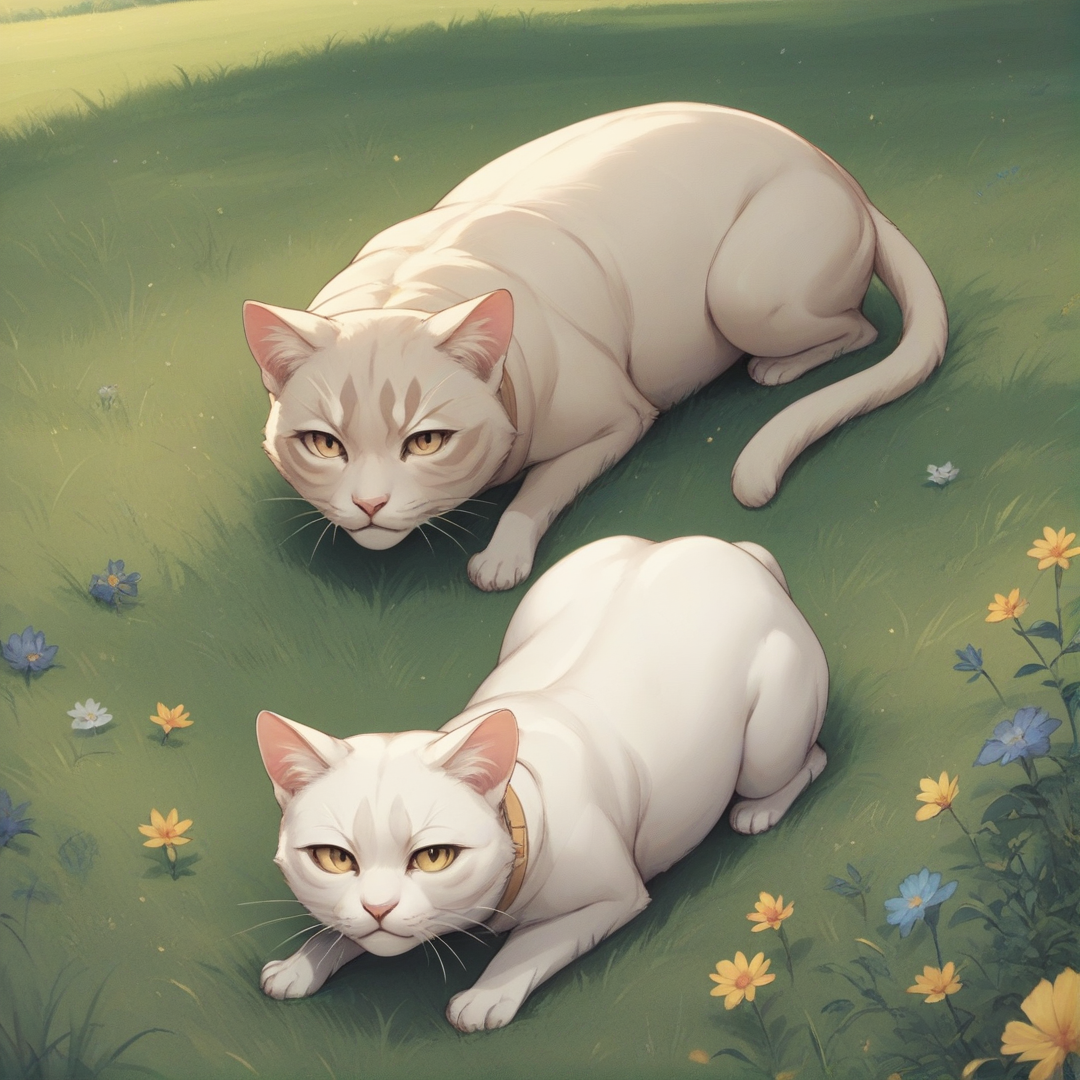
Generation parameters embedded in this image by AUTOMATIC1111 Stable Diffusion web UI or a fork of it (Forge, ...) (PNG 'parameters' text chunk):
score_9, score_8_up, score_7_up, BREAK
a cat, a rainbow, a grassy field, anime
Negative prompt: 1girl, a girl, a boy, a human, two tails,
Steps: 25, Sampler: Euler a, CFG scale: 4, Seed: 513947562, Size: 1080x1080, Model hash: 529c72f6c3, Model: mfcgPDXL_v10, Version: v1.8.0